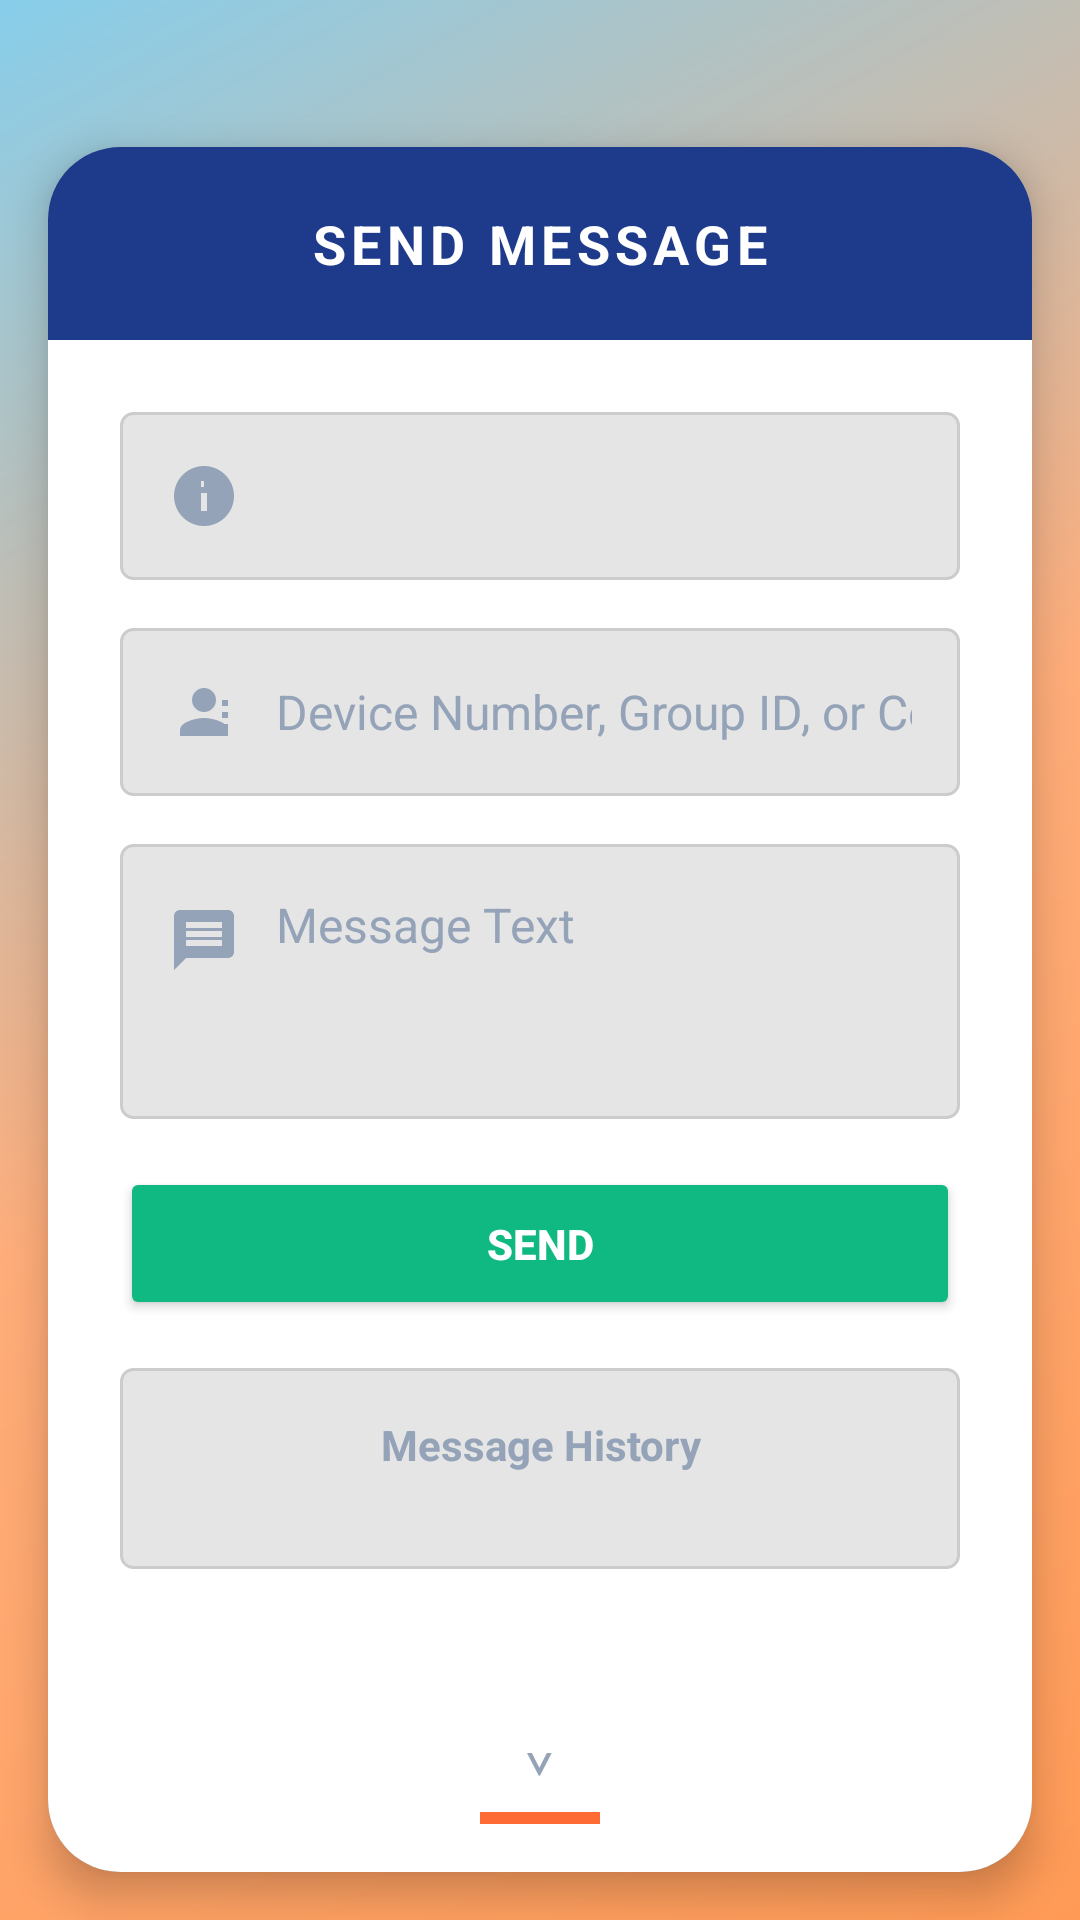

Android layout source for this screen:
<!-- AndroidManifest.xml: application theme AppTheme -->
<!-- res/layout/fragment_send_message.xml -->
<?xml version="1.0" encoding="utf-8"?>
<LinearLayout xmlns:android="http://schemas.android.com/apk/res/android"
    xmlns:app="http://schemas.android.com/apk/res-auto"
    android:layout_width="match_parent"
    android:layout_height="match_parent"
    android:orientation="vertical"
    android:background="@drawable/gradient_background">

    
    <LinearLayout
        android:layout_width="match_parent"
        android:layout_height="wrap_content"
        android:orientation="horizontal"
        android:padding="16dp"
        android:gravity="center_vertical">

        <View
            android:layout_width="0dp"
            android:layout_height="1dp"
            android:layout_weight="1" />

    </LinearLayout>

    
    <androidx.cardview.widget.CardView
        android:layout_width="match_parent"
        android:layout_height="0dp"
        android:layout_weight="1"
        android:layout_margin="16dp"
        app:cardCornerRadius="24dp"
        app:cardElevation="8dp"
        android:background="#FFFFFF">

        <LinearLayout
            android:layout_width="match_parent"
            android:layout_height="match_parent"
            android:orientation="vertical"
            android:background="#FFFFFF">

            
            <LinearLayout
                android:layout_width="match_parent"
                android:layout_height="wrap_content"
                android:background="#1E3A8A"
                android:padding="20dp"
                android:gravity="center">

                <TextView
                    android:layout_width="wrap_content"
                    android:layout_height="wrap_content"
                    android:text="SEND MESSAGE"
                    android:textColor="#FFFFFF"
                    android:textSize="18sp"
                    android:textStyle="bold"
                    android:letterSpacing="0.1" />

            </LinearLayout>

            
            <ScrollView
                android:layout_width="match_parent"
                android:layout_height="0dp"
                android:layout_weight="1">

                <LinearLayout
                    android:layout_width="match_parent"
                    android:layout_height="wrap_content"
                    android:orientation="vertical"
                    android:padding="24dp">

                    
                    <LinearLayout
                        android:layout_width="match_parent"
                        android:layout_height="wrap_content"
                        android:orientation="horizontal"
                        android:background="@drawable/input_field_background"
                        android:padding="16dp"
                        android:layout_marginBottom="16dp"
                        android:gravity="center_vertical">

                        <ImageView
                            android:layout_width="24dp"
                            android:layout_height="24dp"
                            android:src="@drawable/ic_recipient_type"
                            android:layout_marginEnd="12dp"
                            android:contentDescription="Recipient type icon" />

                        <Spinner
                            android:id="@+id/spinner_recipient_type"
                            android:layout_width="0dp"
                            android:layout_height="wrap_content"
                            android:layout_weight="1"
                            android:background="@null"
                            android:textColor="#1E3A8A"
                            android:textSize="16sp" />

                    </LinearLayout>

                    
                    <LinearLayout
                        android:layout_width="match_parent"
                        android:layout_height="wrap_content"
                        android:orientation="horizontal"
                        android:background="@drawable/input_field_background"
                        android:padding="16dp"
                        android:layout_marginBottom="16dp"
                        android:gravity="center_vertical">

                        <ImageView
                            android:layout_width="24dp"
                            android:layout_height="24dp"
                            android:src="@drawable/ic_recipient_id"
                            android:layout_marginEnd="12dp"
                            android:contentDescription="Recipient ID icon" />

                        <EditText
                            android:id="@+id/edit_recipient_id"
                            android:layout_width="0dp"
                            android:layout_height="wrap_content"
                            android:layout_weight="1"
                            android:hint="Device Number, Group ID, or Configuration ID"
                            android:textColor="#1E3A8A"
                            android:textColorHint="#94A3B8"
                            android:background="@null"
                            android:inputType="text"
                            android:completionThreshold="1"
                            android:textSize="16sp" />

                    </LinearLayout>

                    
                    <LinearLayout
                        android:layout_width="match_parent"
                        android:layout_height="wrap_content"
                        android:orientation="horizontal"
                        android:background="@drawable/input_field_background"
                        android:padding="16dp"
                        android:layout_marginBottom="16dp"
                        android:gravity="top">

                        <ImageView
                            android:layout_width="24dp"
                            android:layout_height="24dp"
                            android:src="@drawable/ic_message"
                            android:layout_marginEnd="12dp"
                            android:layout_marginTop="4dp"
                            android:contentDescription="Message icon" />

                        <EditText
                            android:id="@+id/edit_message"
                            android:layout_width="0dp"
                            android:layout_height="wrap_content"
                            android:layout_weight="1"
                            android:hint="Message Text"
                            android:textColor="#1E3A8A"
                            android:textColorHint="#94A3B8"
                            android:background="@null"
                            android:inputType="textMultiLine"
                            android:minLines="3"
                            android:gravity="top"
                            android:textSize="16sp" />

                    </LinearLayout>

                    
                    <Button
                        android:id="@+id/btn_send"
                        android:layout_width="match_parent"
                        android:layout_height="wrap_content"
                        android:text="SEND"
                        android:textColor="#FFFFFF"
                        android:backgroundTint="#10B981"
                        android:textAllCaps="true"
                        android:textStyle="bold"
                        android:padding="16dp"
                        android:layout_marginBottom="16dp"
                        android:elevation="2dp" />

                    
                    <ProgressBar
                        android:id="@+id/progress_bar"
                        android:layout_width="wrap_content"
                        android:layout_height="wrap_content"
                        android:layout_gravity="center"
                        android:visibility="gone"
                        android:layout_marginBottom="16dp" />

                    
                    <LinearLayout
                        android:layout_width="match_parent"
                        android:layout_height="match_parent"
                        android:orientation="vertical"
                        android:background="@drawable/input_field_background"
                        android:padding="8dp">

                        <TextView
                            android:layout_width="match_parent"
                            android:layout_height="wrap_content"
                            android:text="Message History"
                            android:textColor="#94A3B8"
                            android:textSize="14sp"
                            android:textStyle="bold"
                            android:padding="8dp"
                            android:gravity="center" />

                        <androidx.recyclerview.widget.RecyclerView
                            android:id="@+id/recycler_view_messages"
                            android:layout_width="match_parent"
                            android:layout_height="wrap_content"
                            android:layout_marginTop="8dp"
                            android:background="@null"
                            android:clipToPadding="false"
                            android:padding="4dp" />

                    </LinearLayout>

                </LinearLayout>

            </ScrollView>

            
            <LinearLayout
                android:layout_width="match_parent"
                android:layout_height="wrap_content"
                android:orientation="vertical"
                android:gravity="center"
                android:padding="16dp">

                <TextView
                    android:layout_width="wrap_content"
                    android:layout_height="wrap_content"
                    android:text="⌄"
                    android:textColor="#94A3B8"
                    android:textSize="20sp" />

                <View
                    android:layout_width="40dp"
                    android:layout_height="4dp"
                    android:layout_marginTop="8dp"
                    android:background="#FF6B35"
                    android:layout_gravity="center" />

            </LinearLayout>

        </LinearLayout>

    </androidx.cardview.widget.CardView>

</LinearLayout>
<!-- resources referenced by this layout -->
<resources>
  <!-- drawable gradient_background (drawable) -->
  <?xml version="1.0" encoding="utf-8"?>
  <shape xmlns:android="http://schemas.android.com/apk/res/android">
      <gradient
          android:angle="135"
          android:startColor="#FF9A56"
          android:centerColor="#FFAD7A"
          android:endColor="#87CEEB"
          android:type="linear" />
  </shape>
  <!-- drawable ic_message (drawable) -->
  <?xml version="1.0" encoding="utf-8"?>
  <vector xmlns:android="http://schemas.android.com/apk/res/android"
      android:width="24dp"
      android:height="24dp"
      android:viewportWidth="24"
      android:viewportHeight="24">
      <path
          android:fillColor="#94A3B8"
          android:pathData="M20,2H4c-1.1,0 -1.99,0.9 -1.99,2L2,22l4,-4h14c1.1,0 2,-0.9 2,-2V4c0,-1.1 -0.9,-2 -2,-2zM18,14H6v-2h12v2zM18,11H6V9h12v2zM18,8H6V6h12v2z" />
  </vector>
  <!-- drawable ic_recipient_id (drawable) -->
  <?xml version="1.0" encoding="utf-8"?>
  <vector xmlns:android="http://schemas.android.com/apk/res/android"
      android:width="24dp"
      android:height="24dp"
      android:viewportWidth="24"
      android:viewportHeight="24">
      <path
          android:fillColor="#94A3B8"
          android:pathData="M12,12c2.21,0 4,-1.79 4,-4s-1.79,-4 -4,-4 -4,1.79 -4,4 1.79,4 4,4zM12,14c-2.67,0 -8,1.34 -8,4v2h16v-2c0,-2.66 -5.33,-4 -8,-4z" />
      <path
          android:fillColor="#94A3B8"
          android:pathData="M18,8h2v2h-2V8zM18,12h2v2h-2V12zM18,16h2v2h-2V16z" />
  </vector>
  <!-- drawable ic_recipient_type (drawable) -->
  <?xml version="1.0" encoding="utf-8"?>
  <vector xmlns:android="http://schemas.android.com/apk/res/android"
      android:width="24dp"
      android:height="24dp"
      android:viewportWidth="24"
      android:viewportHeight="24">
      <path
          android:fillColor="#94A3B8"
          android:pathData="M12,2C6.48,2 2,6.48 2,12s4.48,10 10,10 10,-4.48 10,-10S17.52,2 12,2zM13,17h-2v-6h2v6zM13,9h-2V7h2v2z" />
      <path
          android:fillColor="#94A3B8"
          android:pathData="M16,4l4,4 -4,4V9h-4V7h4V4z" />
  </vector>
  <!-- drawable input_field_background (drawable) -->
  <?xml version="1.0" encoding="utf-8"?>
  <shape xmlns:android="http://schemas.android.com/apk/res/android">
      <solid android:color="#E5E5E5" />
      <corners android:radius="4dp" />
      <stroke
          android:width="1dp"
          android:color="#CCCCCC" />
  </shape>
  <style name="AppTheme" parent="Theme.AppCompat.NoActionBar">
          
          <item name="colorPrimary">@color/colorPrimary</item>
          <item name="colorPrimaryDark">@color/colorPrimaryDark</item>
          <item name="colorAccent">@color/colorAccent</item>
          <item name="searchViewStyle">@style/CustomSearchViewStyle</item>
  
      </style>
  <color name="colorPrimary">#607D8B</color>
  <color name="colorPrimaryDark">#000000</color>
  <color name="colorAccent">#87d3e1</color>
  <style name="CustomSearchViewStyle" parent="Widget.AppCompat.SearchView">
          <item name="queryHint">Search by Name</item>
          <item name="android:textColor">#1E3A8A</item>
          <item name="android:textColorHint">#94A3B8</item>
          <item name="android:textSize">16sp</item>
      </style>
</resources>
